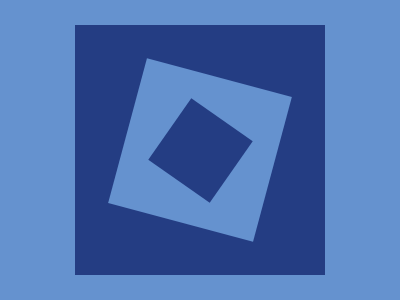

Here is a drawing made with CSS. Write the source that renders it.

<!DOCTYPE html>
<html lang="en">
<head>
    <meta charset="UTF-8">
    <meta name="viewport" content="width=device-width, initial-scale=1.0">
    <title>Tunnel</title>
</head>
<body>
    <style>
        body {
            background-color: #6592CF;
            display: flex;
            justify-content: center;
            align-items: center;
            height: 100vh;
            margin: 0;
        }

        .square_1 {
            position: absolute;
            background-color: #243D83;
            height: 250px;
            width: 250px;
        }

        .square_2 {
            position: absolute;
            background-color: #6592CF;
            height: 150px;
            width: 150px;
            rotate: 15deg;
        }

        .square_3 {
            position: absolute;
            background-color: #243D83;
            height: 75px;
            width: 75px;
            rotate: 35deg;
        }
    </style>
</body>
<div class="square_1"></div>
<div class="square_2"></div>
<div class="square_3"></div>
</html>